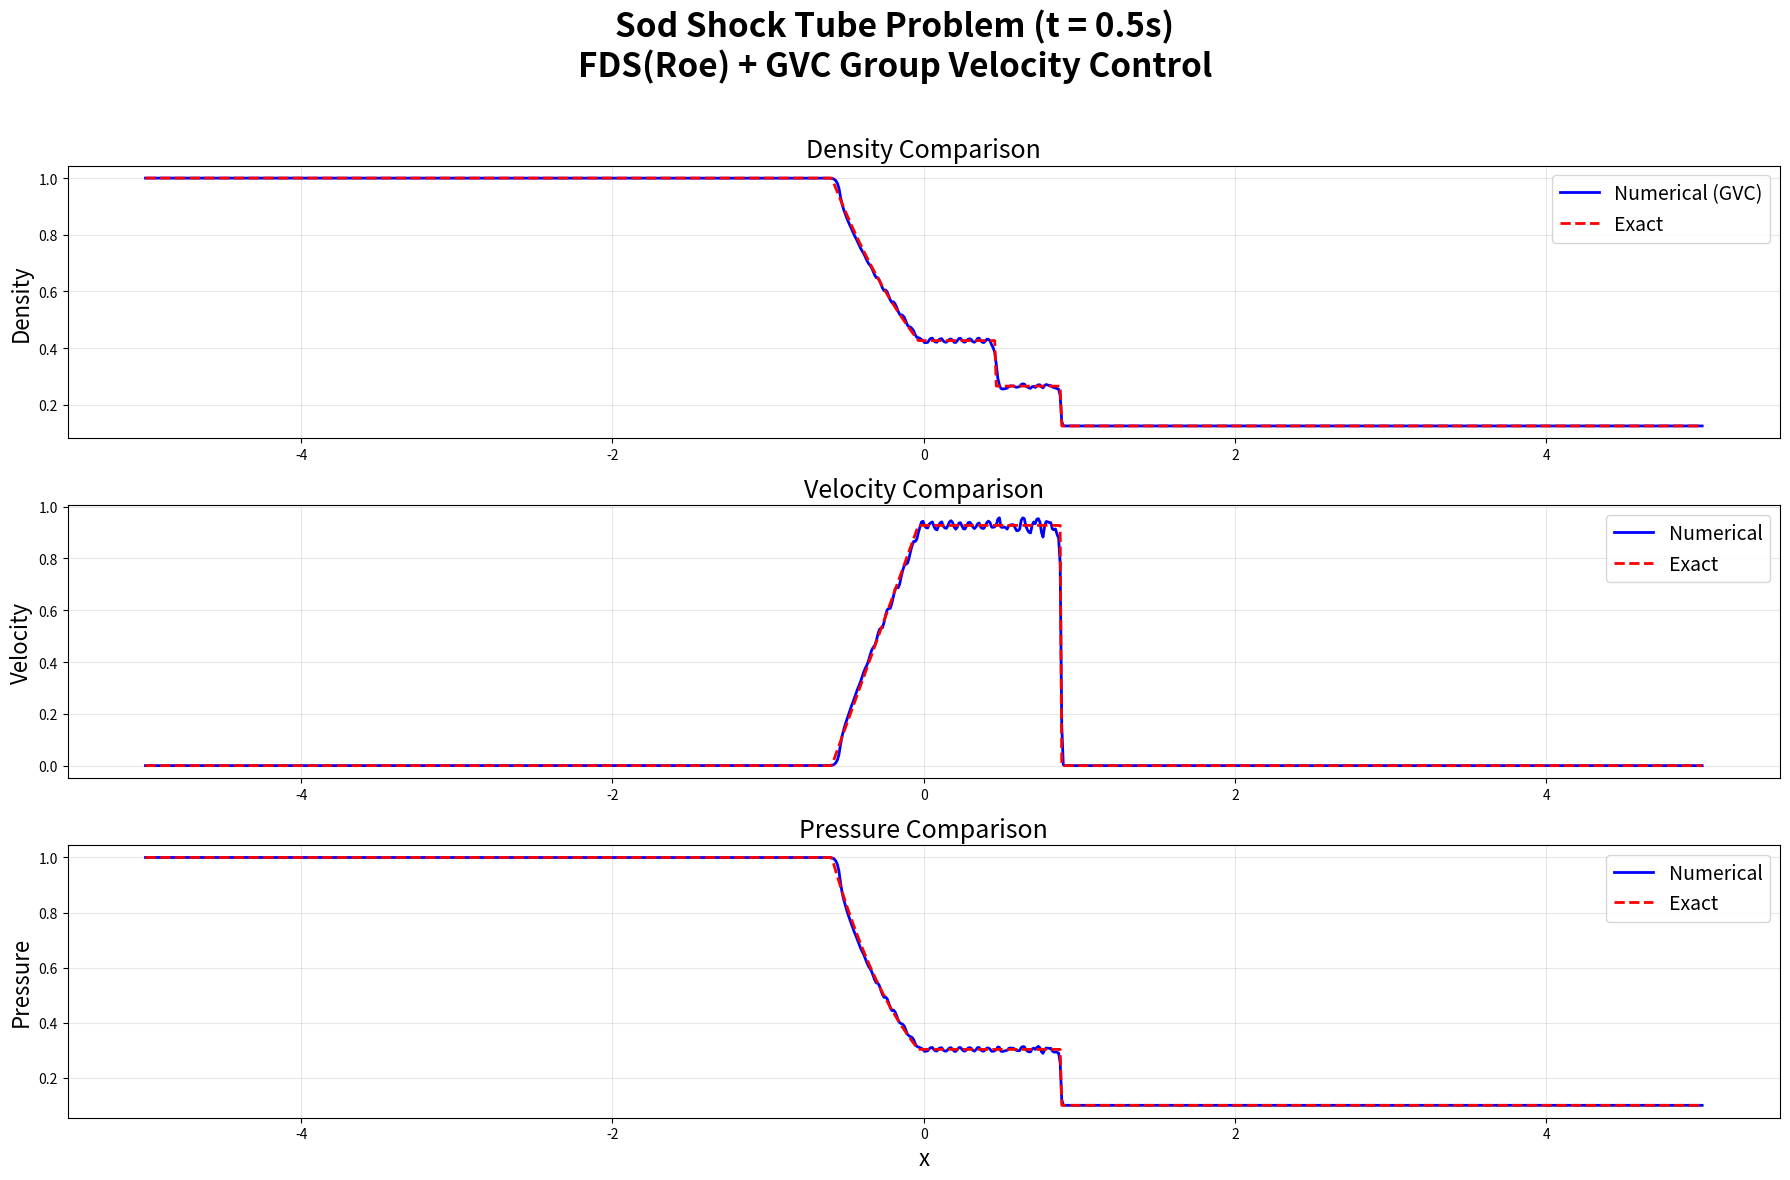

This figure's Python source:
# %% 库

import numpy as np
import matplotlib.pyplot as plt
from scipy.optimize import newton

# %% 基础参数设置

nx = 1000               # 网格数
gamma = 1.4             # 气体比热比
t_final = 0.5           # 最终时间
CFL = 0.8               # CFL数
xmin, xmax = -5.0, 5.0  # 计算域

# %% 初始条件

def initial_condition(x):
    rho = np.where(x < 0, 1.0, 0.125)  
    u = np.zeros_like(x)                
    p = np.where(x < 0, 1.0, 0.1)       
    return rho, u, p

# %% 守恒变量转原始变量

def conserved_to_primitive(U):
    rho = U[0]
    u = U[1] / rho
    p = (gamma - 1) * (U[2] - 0.5 * rho * u**2)
    return rho, u, p

# %% 三阶Runge-Kutta时间推进

def rk3_step(U, dt, f):
    k1 = f(U)
    k2 = f(U + dt * k1)
    k3 = f(U + dt * (0.25*k1 + 0.25*k2))
    U_new = U + dt * (1/6*k1 + 1/6*k2 + 2/3*k3)
    return U_new

# %% Roe通量计算（FDS）

def flux_roe(UL, UR):
    # 保护性检查，防止负密度
    UL = np.copy(UL)
    UR = np.copy(UR)
    UL[0] = np.maximum(UL[0], 1e-10)  # 防止负密度
    UR[0] = np.maximum(UR[0], 1e-10)  # 防止负密度
    
    # 左右原始变量
    rhoL, uL, pL = conserved_to_primitive(UL)
    rhoR, uR, pR = conserved_to_primitive(UR)
    
    # 保护性检查，防止负压力
    pL = np.maximum(pL, 1e-10)
    pR = np.maximum(pR, 1e-10)
    
    hL = (gamma/(gamma-1)) * pL/rhoL + 0.5*uL**2  # 左焓
    hR = (gamma/(gamma-1)) * pR/rhoR + 0.5*uR**2  # 右焓
    
    # 安全计算平方根
    sqrt_rhoL = np.sqrt(np.maximum(rhoL, 1e-10))
    sqrt_rhoR = np.sqrt(np.maximum(rhoR, 1e-10))
    
    # Roe平均
    u_roe = (sqrt_rhoL * uL + sqrt_rhoR * uR) / (sqrt_rhoL + sqrt_rhoR + 1e-10)  # 防止除零
    H_roe = (sqrt_rhoL * hL + sqrt_rhoR * hR) / (sqrt_rhoL + sqrt_rhoR + 1e-10)  # 防止除零
    a_roe = np.sqrt(np.maximum((gamma-1)*(H_roe - 0.5*u_roe**2), 1e-10))  # 防止负值
    
    # 特征速度
    lambda1 = u_roe - a_roe
    lambda2 = u_roe
    lambda3 = u_roe + a_roe
    
    # 熵修正
    eps = 1e-6
    lambda1 = np.where(np.abs(lambda1) < eps, (lambda1**2 + eps**2)/(2*eps), lambda1)
    lambda3 = np.where(np.abs(lambda3) < eps, (lambda3**2 + eps**2)/(2*eps), lambda3)
    
    lambda_abs = np.array([np.abs(lambda1), np.abs(lambda2), np.abs(lambda3)])
    
    # 通量差分裂
    delta_U = UR - UL
    
    # 右特征向量矩阵 R
    R = np.zeros((3, 3))
    R[0, :] = [1, 1, 1]
    R[1, :] = [u_roe - a_roe, u_roe, u_roe + a_roe]
    R[2, :] = [H_roe - u_roe*a_roe, 0.5*u_roe**2, H_roe + u_roe*a_roe]
    
    # 左特征向量矩阵 L = R^{-1}
    b1 = 0.5 * (gamma - 1) * u_roe**2 / np.maximum(a_roe**2, 1e-10)  # 防止除零
    b2 = (gamma - 1) / np.maximum(a_roe**2, 1e-10)  # 防止除零
    
    L = np.zeros((3, 3))
    L[0, :] = [0.5*(b1 + u_roe/np.maximum(a_roe, 1e-10)), 
               -0.5*(b2*u_roe + 1/np.maximum(a_roe, 1e-10)), 
               0.5*b2]
    L[1, :] = [1 - b1, b2*u_roe, -b2]
    L[2, :] = [0.5*(b1 - u_roe/np.maximum(a_roe, 1e-10)), 
               -0.5*(b2*u_roe - 1/np.maximum(a_roe, 1e-10)), 
               0.5*b2]
    
    # 波强度 α = L · ΔU
    alpha = L @ delta_U
    
    # 耗散项计算： |Λ|α
    abs_lambda_alpha = lambda_abs * alpha
    
    # 耗散向量 = R(|Λ|α)
    diss_vector = R @ abs_lambda_alpha
    
    # 左右物理通量
    F_L = np.array([
        rhoL * uL, 
        rhoL * uL**2 + pL, 
        uL * (UL[2] + pL)])
    
    F_R = np.array([
        rhoR * uR, 
        rhoR * uR**2 + pR, 
        uR * (UR[2] + pR)])
    
    # Roe 通量公式
    F_roe = 0.5 * (F_L + F_R) - 0.5 * diss_vector
    
    return F_roe

# %% GVC重构函数（群速度控制激波捕捉）

def gvc_reconstruction(v, direction='plus'):
    n = len(v)
    v_recon = np.zeros_like(v)
    eps = 1e-12  # 防止除零的小常数
    
    for i in range(n):
        # 边界处理（简单的一阶外推）
        if i == 0:
            # 左边界处理
            if n > 1:
                v_recon[i] = v[i] - 0.5 * (v[i+1] - v[i])
            else:
                v_recon[i] = v[i]
            continue
        elif i == n-1:
            # 右边界处理
            if n > 1:
                v_recon[i] = v[i] + 0.5 * (v[i] - v[i-1])
            else:
                v_recon[i] = v[i]
            continue
        
        # 计算梯度比 r
        if direction == 'plus':
            # 右界面重构 (i+1/2)
            numerator = v[i] - v[i-1]
            denominator = v[i+1] - v[i]
        else:  # direction == 'minus'
            # 左界面重构 (i-1/2)
            numerator = v[i] - v[i+1]
            denominator = v[i-1] - v[i]
        
        # 防止除零
        if np.abs(denominator) < eps:
            r = 0.0
        else:
            r = numerator / denominator
        
        # GVC限制器函数
        if np.abs(r) > 1:
            phi = 1.0
        else:
            phi = r
        
        # 重构界面值
        if direction == 'plus':
            v_recon[i] = v[i] + phi * (v[i+1] - v[i]) / 2
        else:  # direction == 'minus'
            v_recon[i] = v[i] - phi * (v[i] - v[i-1]) / 2
    
    return v_recon

# %% Sod精确解（Riemann求解器）

def sod_exact(x, t):
    # 初始左右状态
    rhoL, uL, pL = 1.0, 0.0, 1.0
    rhoR, uR, pR = 0.125, 0.0, 0.1
    gamma = 1.4
    
    # 定义中间压力的Newton迭代函数
    def f(p_star):
        if p_star > pL:
            # 左激波
            AL = (p_star - pL) * np.sqrt((1 - (gamma-1)/(gamma+1)) / (rhoL * (p_star + (gamma-1)/(gamma+1)*pL)))
        else:
            # 左膨胀波
            AL = (2*aL)/(gamma-1) * ((p_star/pL)**((gamma-1)/(2*gamma)) - 1)
        
        if p_star > pR:
            # 右激波
            AR = (p_star - pR) * np.sqrt((1 - (gamma-1)/(gamma+1)) / (rhoR * (p_star + (gamma-1)/(gamma+1)*pR)))
        else:
            # 右膨胀波
            AR = (2*aR)/(gamma-1) * ((p_star/pR)**((gamma-1)/(2*gamma)) - 1)
        
        return AL + AR - (uR - uL)
    
    # 计算声速
    aL = np.sqrt(gamma * pL / rhoL)
    aR = np.sqrt(gamma * pR / rhoR)
    
    # 使用牛顿迭代法求解中间压力
    p_initial = 0.5 * (pL + pR)
    try:
        p_star = newton(f, p_initial, maxiter=100, tol=1e-6)
    except:
        p_star = p_initial  # 若迭代失败，使用初始猜测
    
    # 计算中间速度
    if p_star > pL:
        # 左激波
        u_star = uL + (p_star - pL) * np.sqrt((1 - (gamma-1)/(gamma+1)) / (rhoL * (p_star + (gamma-1)/(gamma+1)*pL)))
    else:
        # 左膨胀波
        u_star = uL + (2*aL)/(gamma-1) * (1 - (p_star/pL)**((gamma-1)/(2*gamma)))
    
    # 计算波系结构
    # 左膨胀波尾部速度（如果存在）
    if p_star <= pL:
        a_starL = aL * (p_star/pL)**((gamma-1)/(2*gamma))
        u_exp_left = u_star - a_starL
    else:
        # 左激波速度
        u_shock_left = uL - aL * np.sqrt((gamma+1)/(2*gamma)*(p_star/pL - 1) + 1)
    
    # 右激波速度（如果存在）
    if p_star > pR:
        u_shock_right = uR + aR * np.sqrt((gamma+1)/(2*gamma)*(p_star/pR - 1) + 1)
    
    # 各区间的解
    rho = np.zeros_like(x)
    u = np.zeros_like(x)
    p = np.zeros_like(x)
    
    for i in range(len(x)):
        xi = x[i] / t if t != 0 else 0  # 避免除以零
        
        # 1. 左均匀区
        if p_star > pL:  # 左激波情况
            if xi <= u_shock_left:
                rho[i] = rhoL
                u[i] = uL
                p[i] = pL
            # 2. 激波后区域
            elif xi <= u_star:
                rho[i] = rhoL * ((gamma+1)*p_star + (gamma-1)*pL) / ((gamma-1)*p_star + (gamma+1)*pL)
                u[i] = u_star
                p[i] = p_star
        else:  # 左膨胀波情况
            # 1. 左均匀区
            if xi <= uL - aL:
                rho[i] = rhoL
                u[i] = uL
                p[i] = pL
            # 2. 膨胀波区
            elif xi <= u_exp_left:
                u[i] = (2/(gamma+1)) * (aL + (gamma-1)/2*uL + xi)
                a = aL - (gamma-1)/2*(u[i] - uL)
                rho[i] = rhoL * (a/aL)**(2/(gamma-1))
                p[i] = pL * (rho[i]/rhoL)**gamma
            # 3. 中间左均匀区
            elif xi <= u_star:
                rho[i] = rhoL * (p_star/pL)**(1/gamma)
                u[i] = u_star
                p[i] = p_star
        
        # 4. 中间右均匀区（接触间断右侧）
        if xi > u_star:
            if p_star > pR:  # 右激波情况
                # 4. 中间右均匀区（激波前）
                if xi <= u_shock_right:
                    rho[i] = rhoR * ((gamma+1)*p_star + (gamma-1)*pR) / ((gamma-1)*p_star + (gamma+1)*pR)
                    u[i] = u_star
                    p[i] = p_star
                # 5. 右均匀区
                else:
                    rho[i] = rhoR
                    u[i] = uR
                    p[i] = pR
            else:  # 右膨胀波情况
                # 4. 中间右均匀区（膨胀波前）
                a_starR = aR * (p_star/pR)**((gamma-1)/(2*gamma))
                u_exp_right = u_star + a_starR
                if xi <= u_exp_right:
                    rho[i] = rhoR * (p_star/pR)**(1/gamma)
                    u[i] = u_star
                    p[i] = p_star
                # 5. 膨胀波区
                elif xi <= uR + aR:
                    u[i] = (2/(gamma+1)) * (-aR + (gamma-1)/2*uR + xi)
                    a = aR + (gamma-1)/2*(u[i] - uR)
                    rho[i] = rhoR * (a/aR)**(2/(gamma-1))
                    p[i] = pR * (rho[i]/rhoR)**gamma
                # 6. 右均匀区
                else:
                    rho[i] = rhoR
                    u[i] = uR
                    p[i] = pR
    
    return rho, u, p

# %% 主程序

# 创建网格
x = np.linspace(xmin, xmax, nx)
dx = (xmax - xmin) / (nx - 1)

# 初始化变量
rho, u, p = initial_condition(x)
U = np.array([rho, rho * u, p / (gamma - 1) + 0.5 * rho * u**2])  # 守恒变量

t = 0
iteration = 0

# 时间推进循环
while t < t_final:
    # 计算时间步长
    rho, u, p = conserved_to_primitive(U)
    a = np.sqrt(gamma * p / rho)  # 声速
    max_speed = np.max(np.abs(u) + a)  # 最大波速
    dt = CFL * dx / max_speed
    dt = min(dt, t_final - t)  # 确保不会超过最终时间
    
    # 使用GVC重构
    UL_recon = np.zeros_like(U)
    UR_recon = np.zeros_like(U)
    
    # 对每个守恒变量分量分别进行GVC重构
    for comp in range(3):
        v = U[comp, :]
        
        # 重构左界面值 (i-1/2) - 使用minus方向
        vL = gvc_reconstruction(v, direction='minus')
        
        # 重构右界面值 (i+1/2) - 使用plus方向
        vR = gvc_reconstruction(v, direction='plus')
        
        UL_recon[comp, :] = vL
        UR_recon[comp, :] = vR
    
    # 计算通量（每个界面一个通量，共 nx+1 个）
    F = np.zeros((3, nx + 1))
    
    # 左边界
    F[:, 0] = flux_roe(UL_recon[:, 0], UR_recon[:, 0])
    
    # 右边界
    F[:, -1] = flux_roe(UL_recon[:, -1], UR_recon[:, -1])
    
    # 内部界面
    for i in range(1, nx):
        left_state = UR_recon[:, i - 1]  # 左单元的右界面值
        right_state = UL_recon[:, i]     # 右单元的左界面值
        F[:, i] = flux_roe(left_state, right_state)
    
    # 通量差分
    dF = (F[:, 1:] - F[:, :-1]) / dx
    
    # RK3时间推进
    U = rk3_step(U, dt, lambda U: -dF)
    
    # 更新时间
    t += dt
    iteration += 1
    print(f"Iteration: {iteration}, Time: {t:.4f}, dt: {dt:.6f}")

# 计算精确解
x_exact = np.linspace(xmin, xmax, 1000)
exact_rho, exact_u, exact_p = sod_exact(x_exact, t_final)

# 从守恒变量获取数值解
rho_num = U[0, :]
u_num = U[1, :] / rho_num
p_num = (gamma - 1) * (U[2, :] - 0.5 * rho_num * u_num**2)

# %% 绘图比较

plt.figure(figsize=(18, 12))
plt.suptitle(f'Sod Shock Tube Problem (t = {t_final}s)\nFDS(Roe) + GVC Group Velocity Control', 
             fontsize=24, fontweight='bold')

# 密度图
plt.subplot(311)
plt.plot(x, rho_num, 'b-', linewidth=2, label='Numerical (GVC)')
plt.plot(x_exact, exact_rho, 'r--', linewidth=2, label='Exact')
plt.ylabel('Density', fontsize=16)
plt.legend(fontsize=14, loc='upper right')
plt.grid(alpha=0.3)
plt.title('Density Comparison', fontsize=18)

# 速度图
plt.subplot(312)
plt.plot(x, u_num, 'b-', linewidth=2, label='Numerical')
plt.plot(x_exact, exact_u, 'r--', linewidth=2, label='Exact')
plt.ylabel('Velocity', fontsize=16)
plt.legend(fontsize=14, loc='upper right')
plt.grid(alpha=0.3)
plt.title('Velocity Comparison', fontsize=18)

# 压力图
plt.subplot(313)
plt.plot(x, p_num, 'b-', linewidth=2, label='Numerical')
plt.plot(x_exact, exact_p, 'r--', linewidth=2, label='Exact')
plt.ylabel('Pressure', fontsize=16)
plt.xlabel('x', fontsize=16)
plt.legend(fontsize=14, loc='upper right')
plt.grid(alpha=0.3)
plt.title('Pressure Comparison', fontsize=18)

plt.tight_layout(rect=[0, 0, 1, 0.96])  # 调整布局
plt.show()



